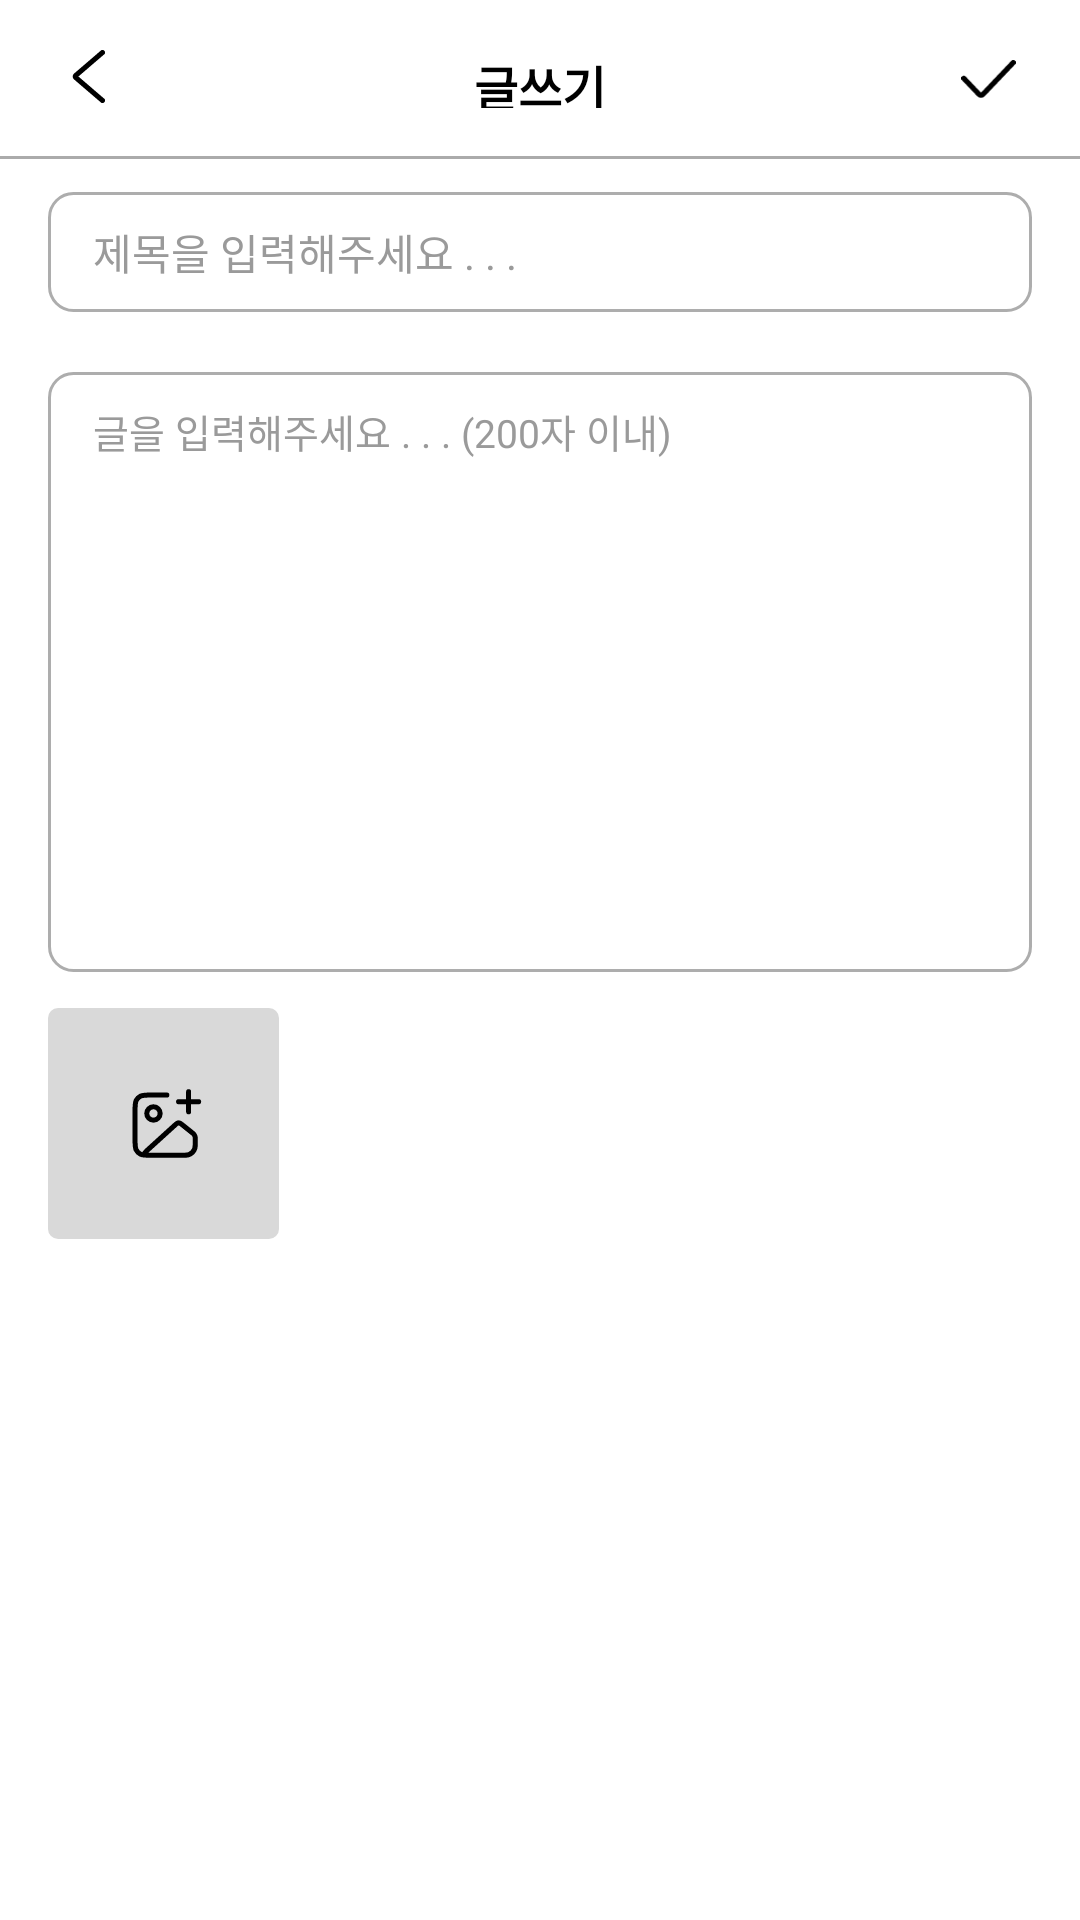

Reconstruct the res/layout file that produces this screen, plus the resources it refers to.
<!-- AndroidManifest.xml: application theme Theme.AllGoing -->
<!-- res/layout/fragment_write_commu.xml -->
<?xml version="1.0" encoding="utf-8"?>
<androidx.constraintlayout.widget.ConstraintLayout xmlns:android="http://schemas.android.com/apk/res/android"
    android:layout_width="match_parent"
    android:layout_height="match_parent"
    xmlns:app="http://schemas.android.com/apk/res-auto">

    <ImageView
        android:id="@+id/write_commu_back_iv"
        android:layout_width="11dp"
        android:layout_height="19dp"
        android:layout_marginStart="24dp"
        android:layout_marginTop="16dp"
        android:src="@drawable/ic_black_back_arrow"
        app:layout_constraintStart_toStartOf="parent"
        app:layout_constraintTop_toTopOf="parent" />

    <TextView
        android:id="@+id/write_commu_title_tv"
        android:layout_width="wrap_content"
        android:layout_height="19dp"
        android:text="글쓰기"
        android:textSize="16sp"
        android:textColor="@color/black"
        android:textStyle="bold"
        android:layout_marginTop="17dp"
        app:layout_constraintTop_toTopOf="parent"
        app:layout_constraintStart_toStartOf="parent"
        app:layout_constraintEnd_toEndOf="parent"/>

    <ImageView
        android:id="@+id/write_commu_check_iv"
        android:layout_width="19dp"
        android:layout_height="13dp"
        android:layout_marginEnd="21dp"
        android:layout_marginTop="20dp"
        android:src="@drawable/ic_check"
        app:layout_constraintEnd_toEndOf="parent"
        app:layout_constraintTop_toTopOf="parent" />

    <View
        android:layout_width="match_parent"
        android:layout_height="1dp"
        android:background="@color/gray40"
        android:layout_marginTop="17dp"
        app:layout_constraintTop_toBottomOf="@id/write_commu_back_iv"/>

    <View
        android:id="@+id/write_commu_title_edit_view"
        android:layout_width="328dp"
        android:layout_height="40dp"
        android:background="@drawable/bg_rectangle_white_radius8_gray45_1"
        android:layout_marginTop="64dp"
        android:layout_marginStart="20dp"
        android:layout_marginEnd="20dp"
        app:layout_constraintTop_toTopOf="parent"
        app:layout_constraintStart_toStartOf="parent"
        app:layout_constraintEnd_toEndOf="parent"/>

    <EditText
        android:id="@+id/write_commu_title_edit_ed"
        android:layout_width="wrap_content"
        android:layout_height="wrap_content"
        android:background="@null"
        android:hint="제목을 입력해주세요 . . ."
        android:textColor="@color/black"
        android:textSize="14sp"
        android:textColorHint="@color/gray60"
        android:layout_marginStart="15dp"
        app:layout_constraintStart_toStartOf="@id/write_commu_title_edit_view"
        app:layout_constraintBottom_toBottomOf="@id/write_commu_title_edit_view"
        app:layout_constraintTop_toTopOf="@id/write_commu_title_edit_view"/>

    <EditText
        android:id="@+id/write_commut_body_et"
        android:layout_width="328dp"
        android:layout_height="200dp"
        android:layout_marginStart="15dp"
        android:layout_marginTop="20dp"
        android:layout_marginEnd="15dp"
        android:layout_marginBottom="80dp"
        android:background="@drawable/bg_rectangle_white_radius8_gray45_1"
        android:hint="글을 입력해주세요 . . . (200자 이내)"
        android:minHeight="288dp"
        android:gravity="top"
        android:paddingStart="15dp"
        android:paddingTop="15dp"
        android:padding="10dp"
        android:textColor="@color/black"
        android:textColorHint="@color/gray60"
        android:textSize="13sp"
        app:layout_constraintEnd_toEndOf="parent"
        app:layout_constraintStart_toStartOf="parent"
        app:layout_constraintTop_toBottomOf="@+id/write_commu_title_edit_view" />
    
    <ImageView
        android:id="@+id/write_commu_plus_img_iv"
        android:layout_width="77dp"
        android:layout_height="77dp"
        android:src="@drawable/ic_non_img"
        android:layout_marginTop="12dp"
        app:layout_constraintTop_toBottomOf="@id/write_commut_body_et"
        app:layout_constraintStart_toStartOf="@id/write_commut_body_et"/>

    <ImageView
        android:id="@+id/write_commu_plus_img1_iv"
        android:layout_width="77dp"
        android:layout_height="77dp"
        android:src="@drawable/ic_non_img"
        android:layout_marginTop="12dp"
        android:layout_marginStart="6dp"
        app:layout_constraintTop_toBottomOf="@id/write_commut_body_et"
        app:layout_constraintStart_toEndOf="@id/write_commu_plus_img_iv"
        android:visibility="gone"/>

    <ImageView
        android:id="@+id/write_commu_plus_img2_iv"
        android:layout_width="77dp"
        android:layout_height="77dp"
        android:src="@drawable/ic_non_img"
        android:layout_marginTop="12dp"
        android:layout_marginStart="6dp"
        app:layout_constraintTop_toBottomOf="@id/write_commut_body_et"
        app:layout_constraintStart_toEndOf="@id/write_commu_plus_img1_iv"
        android:visibility="gone"/>

    <ImageView
        android:id="@+id/write_commu_plus_img3_iv"
        android:layout_width="77dp"
        android:layout_height="77dp"
        android:src="@drawable/ic_non_img"
        android:layout_marginTop="12dp"
        android:layout_marginStart="6dp"
        app:layout_constraintTop_toBottomOf="@id/write_commut_body_et"
        app:layout_constraintStart_toEndOf="@id/write_commu_plus_img2_iv"
        android:visibility="gone"/>

</androidx.constraintlayout.widget.ConstraintLayout>
<!-- resources referenced by this layout -->
<resources>
  <color name="black">#FF000000</color>
  <color name="gray40">#ABABAB</color>
  <color name="gray60">#9A9A9A</color>
  <!-- drawable bg_rectangle_white_radius8_gray45_1 (drawable) -->
  <?xml version="1.0" encoding="utf-8"?>
  <shape xmlns:android="http://schemas.android.com/apk/res/android"
      android:shape="rectangle">
  
      <solid android:color="@color/white"/>
      <corners android:radius="8dp"/>
      <stroke android:width="1dp"
          android:color="@color/gray45"/>
  </shape>
  <!-- drawable ic_black_back_arrow (drawable) -->
  <vector xmlns:android="http://schemas.android.com/apk/res/android"
      android:width="13dp"
      android:height="21dp"
      android:viewportWidth="13"
      android:viewportHeight="21">
    <path
        android:pathData="M12,1L1.438,10.122C1.207,10.321 1.207,10.679 1.438,10.878L12,20"
        android:strokeWidth="2"
        android:fillColor="#00000000"
        android:strokeColor="#000000"
        android:strokeLineCap="round"/>
  </vector>
  <!-- drawable ic_check (drawable) -->
  <vector xmlns:android="http://schemas.android.com/apk/res/android"
      android:width="21dp"
      android:height="15dp"
      android:viewportWidth="21"
      android:viewportHeight="15">
    <path
        android:pathData="M1,7.067L6.885,13.241C7.279,13.654 7.939,13.654 8.333,13.241L20,1"
        android:strokeWidth="2"
        android:fillColor="#00000000"
        android:strokeColor="#000000"
        android:strokeLineCap="round"/>
  </vector>
  <!-- drawable ic_non_img (drawable) -->
  <vector xmlns:android="http://schemas.android.com/apk/res/android"
      android:width="69dp"
      android:height="69dp"
      android:viewportWidth="69"
      android:viewportHeight="69">
    <path
        android:pathData="M3,0L66,0A3,3 0,0 1,69 3L69,66A3,3 0,0 1,66 69L3,69A3,3 0,0 1,0 66L0,3A3,3 0,0 1,3 0z"
        android:fillColor="#D9D9D9"/>
    <path
        android:pathData="M35.5,26H30.8C29.12,26 28.28,26 27.638,26.327C27.073,26.615 26.615,27.073 26.327,27.638C26,28.28 26,29.12 26,30.8V39.2C26,40.88 26,41.72 26.327,42.362C26.615,42.926 27.073,43.385 27.638,43.673C28.28,44 29.12,44 30.8,44H40C40.93,44 41.395,44 41.777,43.898C42.812,43.62 43.62,42.812 43.898,41.777C44,41.395 44,40.93 44,40M42,31V25M39,28H45M33.5,31.5C33.5,32.605 32.605,33.5 31.5,33.5C30.395,33.5 29.5,32.605 29.5,31.5C29.5,30.395 30.395,29.5 31.5,29.5C32.605,29.5 33.5,30.395 33.5,31.5ZM37.99,34.918L29.531,42.608C29.055,43.041 28.817,43.257 28.796,43.444C28.778,43.607 28.84,43.768 28.963,43.875C29.105,44 29.426,44 30.069,44H39.456C40.895,44 41.615,44 42.18,43.758C42.889,43.455 43.455,42.889 43.758,42.18C44,41.615 44,40.895 44,39.456C44,38.972 44,38.73 43.947,38.504C43.881,38.221 43.753,37.955 43.573,37.726C43.43,37.544 43.241,37.393 42.863,37.09L40.066,34.853C39.687,34.55 39.498,34.398 39.29,34.345C39.106,34.298 38.913,34.304 38.732,34.363C38.528,34.429 38.349,34.592 37.99,34.918Z"
        android:strokeLineJoin="round"
        android:strokeWidth="1.5"
        android:fillColor="#00000000"
        android:strokeColor="#000000"
        android:strokeLineCap="round"/>
  </vector>
  <style name="Theme.AllGoing" parent="Theme.MaterialComponents.DayNight.DarkActionBar">
          
          <item name="colorPrimary">@color/primary_color</item>
          <item name="colorPrimaryVariant">@color/white</item>
          <item name="colorOnPrimary">@color/white</item>
          
          <item name="colorSecondary">@color/teal_200</item>
          <item name="colorSecondaryVariant">@color/teal_700</item>
          <item name="colorOnSecondary">@color/black</item>
          
          <item name="android:statusBarColor">?attr/colorOnPrimary</item>
          
          <item name="android:windowLightStatusBar">true</item>
          
          <item name="windowNoTitle">true</item>
      </style>
  <color name="white">#FFFFFFFF</color>
  <color name="gray45">#ADADAD</color>
  <color name="primary_color">#FFB531</color>
  <color name="teal_200">#FF03DAC5</color>
  <color name="teal_700">#FF018786</color>
</resources>
